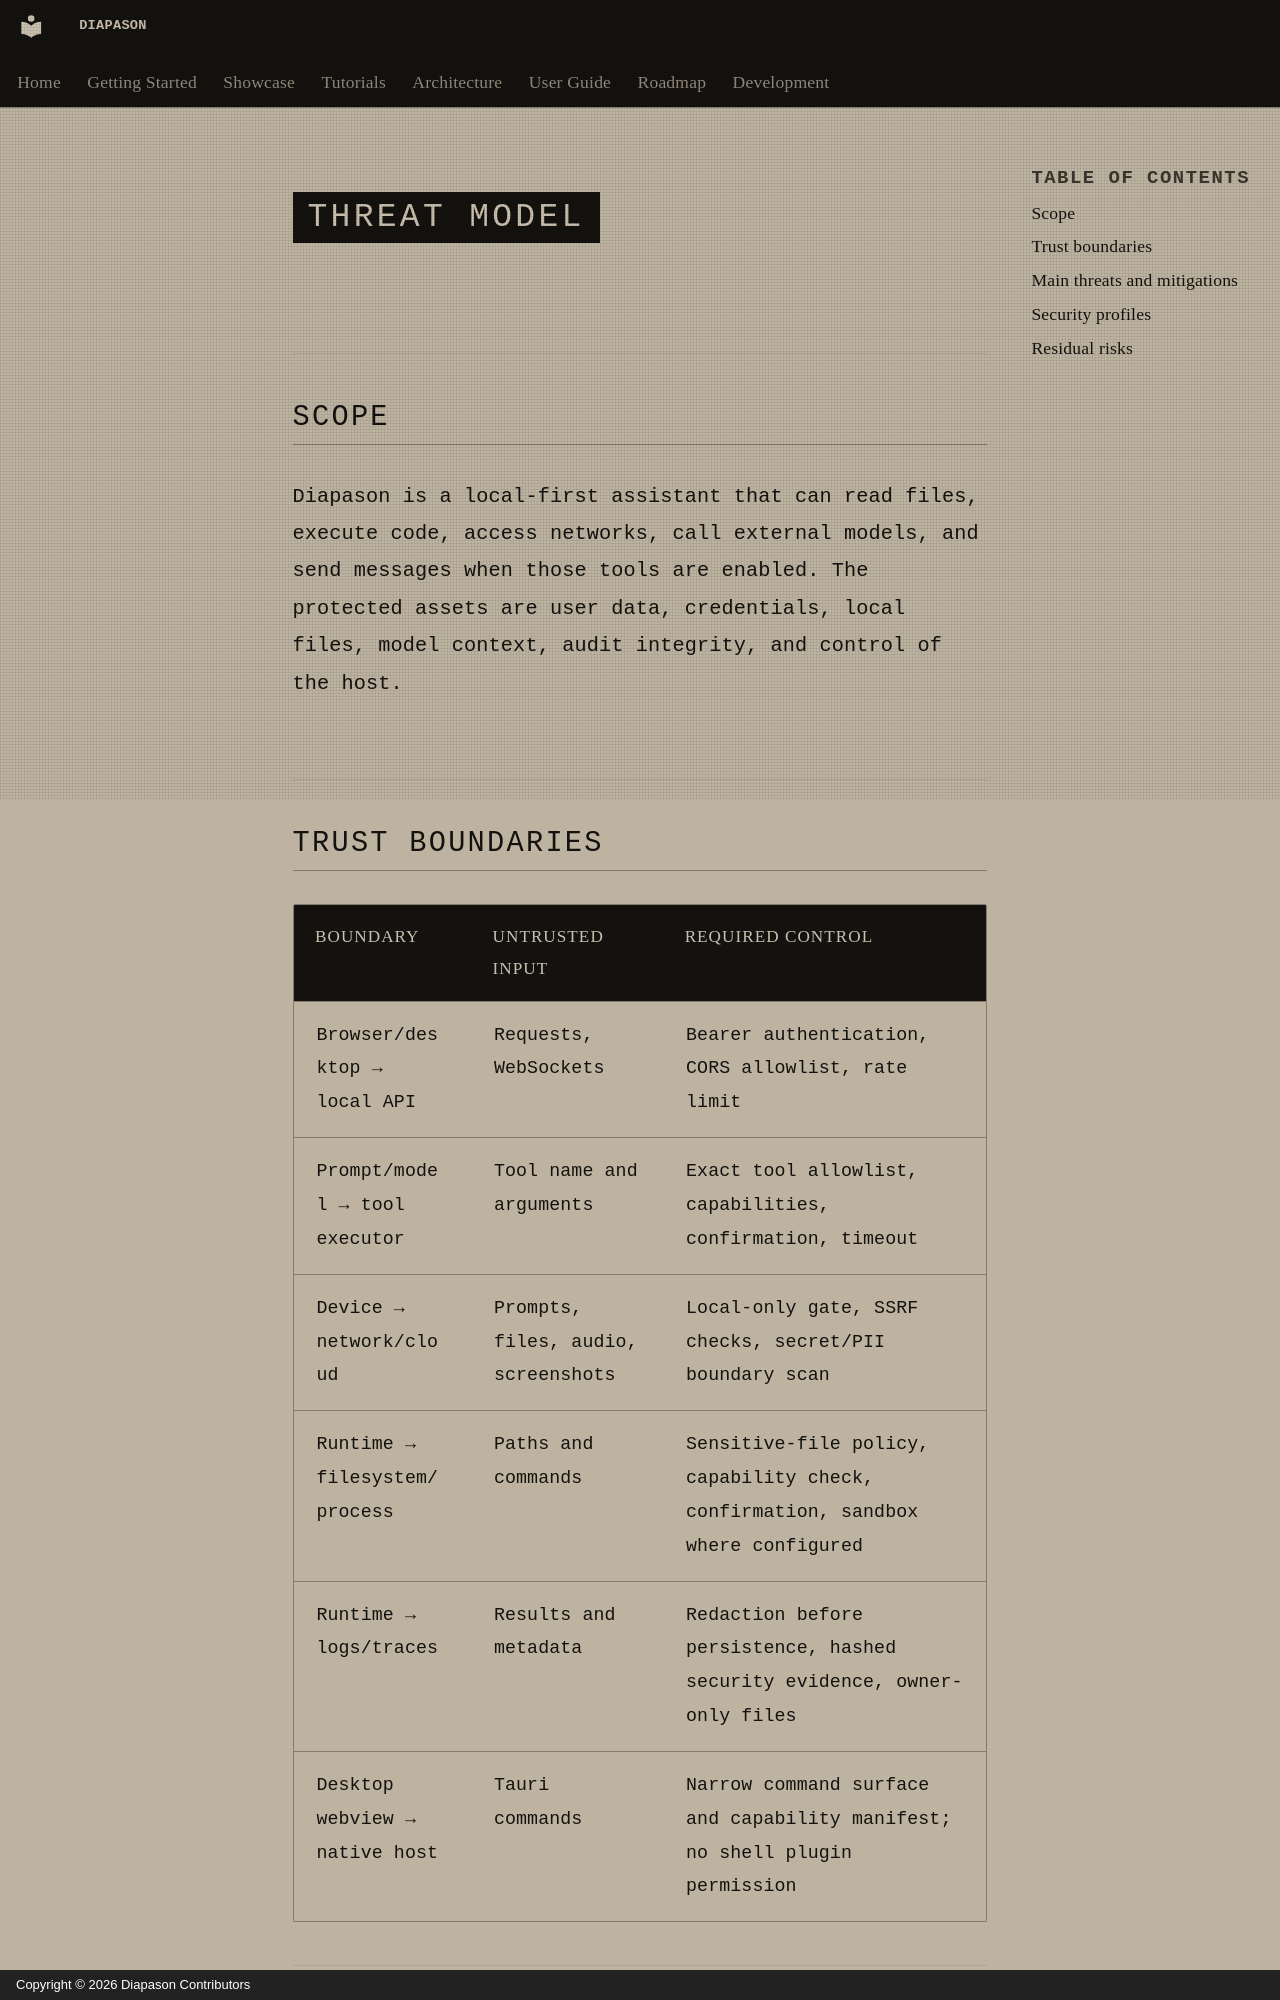

repository: carlitoetienne01-spec/Diapason · page: security/threat-model.en/index.html · generator: mkdocs · copyright: Copyright © 2026 Diapason Contributors

# Threat model

## Scope

Diapason is a local-first assistant that can read files, execute code, access
networks, call external models, and send messages when those tools are enabled.
The protected assets are user data, credentials, local files, model context,
audit integrity, and control of the host.

## Trust boundaries

| Boundary | Untrusted input | Required control |
|---|---|---|
| Browser/desktop → local API | Requests, WebSockets | Bearer authentication, CORS allowlist, rate limit |
| Prompt/model → tool executor | Tool name and arguments | Exact tool allowlist, capabilities, confirmation, timeout |
| Device → network/cloud | Prompts, files, audio, screenshots | Local-only gate, SSRF checks, secret/PII boundary scan |
| Runtime → filesystem/process | Paths and commands | Sensitive-file policy, capability check, confirmation, sandbox where configured |
| Runtime → logs/traces | Results and metadata | Redaction before persistence, hashed security evidence, owner-only files |
| Desktop webview → native host | Tauri commands | Narrow command surface and capability manifest; no shell plugin permission |
